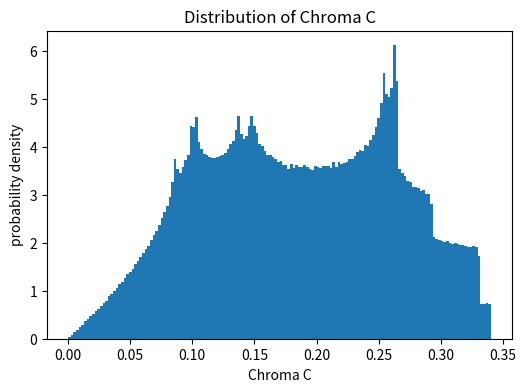
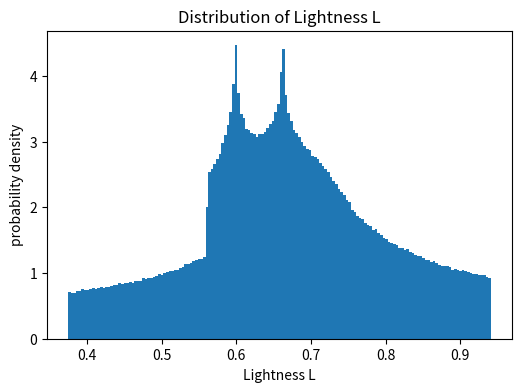
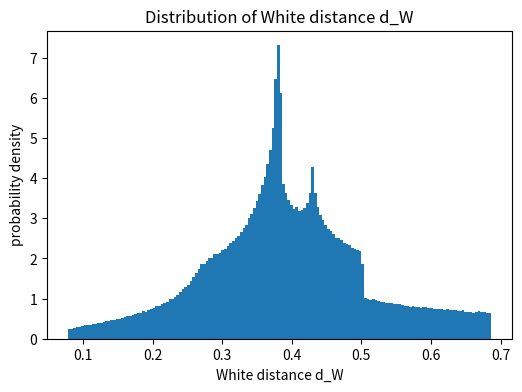
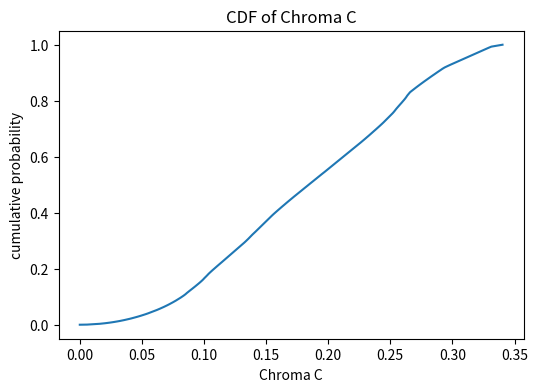
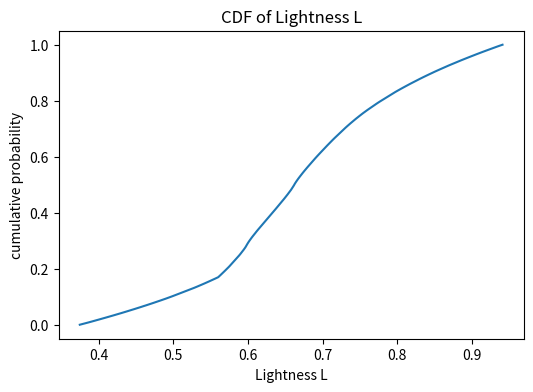
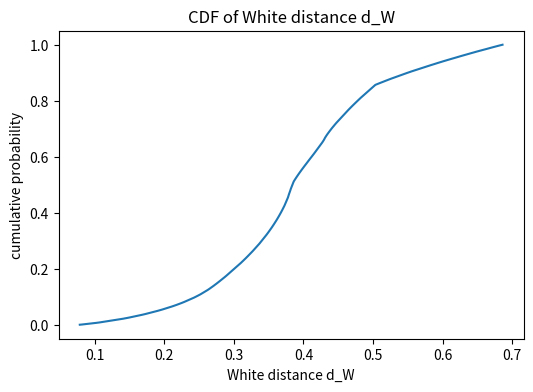

Reproduce these figures in Python, in order.
import numpy as np
import matplotlib.pyplot as plt

# OKLab coordinates of exact sRGB primaries used by Stage I.
cR = np.array([0.62795536,  0.22486306,  0.12584630])
cG = np.array([0.86643961, -0.23388757,  0.17949848])
cB = np.array([0.45201372, -0.03245698, -0.31152815])

# det(A)>0 optimum from the constrained metric-only Stage-I calculation.
a3 = np.array([0.18656091, 0.07918832, -0.16001219])
a1 = (2*cR-cG-cB)/3
a2 = 4*(cG-cB)/7
beta = (cR+cG+cB)/3 - a3/8
A = np.column_stack((a1,a2,a3))

def boy_map(n):
    x,y,z = n.T
    p1 = 0.5*((2*x*x-y*y-z*z)+2*y*z*(y*y-z*z)+z*x*(x*x-z*z)+x*y*(y*y-x*x))
    p2 = 7/8*((y*y-z*z)+z*x*(z*z-x*x)+x*y*(y*y-x*x))
    p3 = 1/8*(x+y+z)*((x+y+z)**3+4*(y-x)*(z-y)*(x-z))
    return np.column_stack((p1,p2,p3))

rng = np.random.default_rng(20260830)
N = 2_000_000
n = rng.normal(size=(N,3))
n /= np.linalg.norm(n,axis=1,keepdims=True)
c = boy_map(n) @ A.T + beta

L = c[:,0]
C = np.hypot(c[:,1],c[:,2])
dW = np.linalg.norm(c-np.array([1.0,0.0,0.0]),axis=1)

def summary(x):
    return dict(mean=x.mean(), variance=x.var(), std=x.std(), minimum=x.min(), maximum=x.max())

for name,x in [('Chroma C',C),('Lightness L',L),('White distance d_W',dW)]:
    s=summary(x)
    print(name)
    for k,v in s.items(): print(f'  {k:>8s}: {v:.9f}')
    print('  quantiles:', dict(zip(['1%','5%','25%','50%','75%','95%','99%'],np.quantile(x,[.01,.05,.25,.5,.75,.95,.99]))))


# Probability-density estimates.
for name,x in [('Chroma C',C),('Lightness L',L),('White distance d_W',dW)]:
    fig,ax=plt.subplots(figsize=(6,4))
    ax.hist(x,bins=160,density=True)
    ax.set_xlabel(name); ax.set_ylabel('probability density')
    ax.set_title(f'Distribution of {name}')
    plt.show()

# Empirical cumulative distribution functions.
for name,x in [('Chroma C',C),('Lightness L',L),('White distance d_W',dW)]:
    xs=np.sort(x)
    F=np.arange(1,len(xs)+1)/len(xs)
    fig,ax=plt.subplots(figsize=(6,4))
    ax.plot(xs,F)
    ax.set_xlabel(name); ax.set_ylabel('cumulative probability')
    ax.set_title(f'CDF of {name}')
    plt.show()


def oklab_to_linear_srgb(lab):
    L,a,b = lab.T
    l=(L+0.3963377774*a+0.2158037573*b)**3
    m=(L-0.1055613458*a-0.0638541728*b)**3
    s=(L-0.0894841775*a-1.2914855480*b)**3
    return np.column_stack((
        4.0767416621*l-3.3077115913*m+0.2309699292*s,
       -1.2684380046*l+2.6097574011*m-0.3413193965*s,
       -0.0041960863*l-0.7034186147*m+1.7076147010*s))

linrgb=oklab_to_linear_srgb(c)
in_gamut=np.all((linrgb>=0)&(linrgb<=1),axis=1)
print(f'fraction inside sRGB gamut: {in_gamut.mean():.6f}')
print('sampled linear-sRGB minima:',linrgb.min(axis=0))
print('sampled linear-sRGB maxima:',linrgb.max(axis=0))
